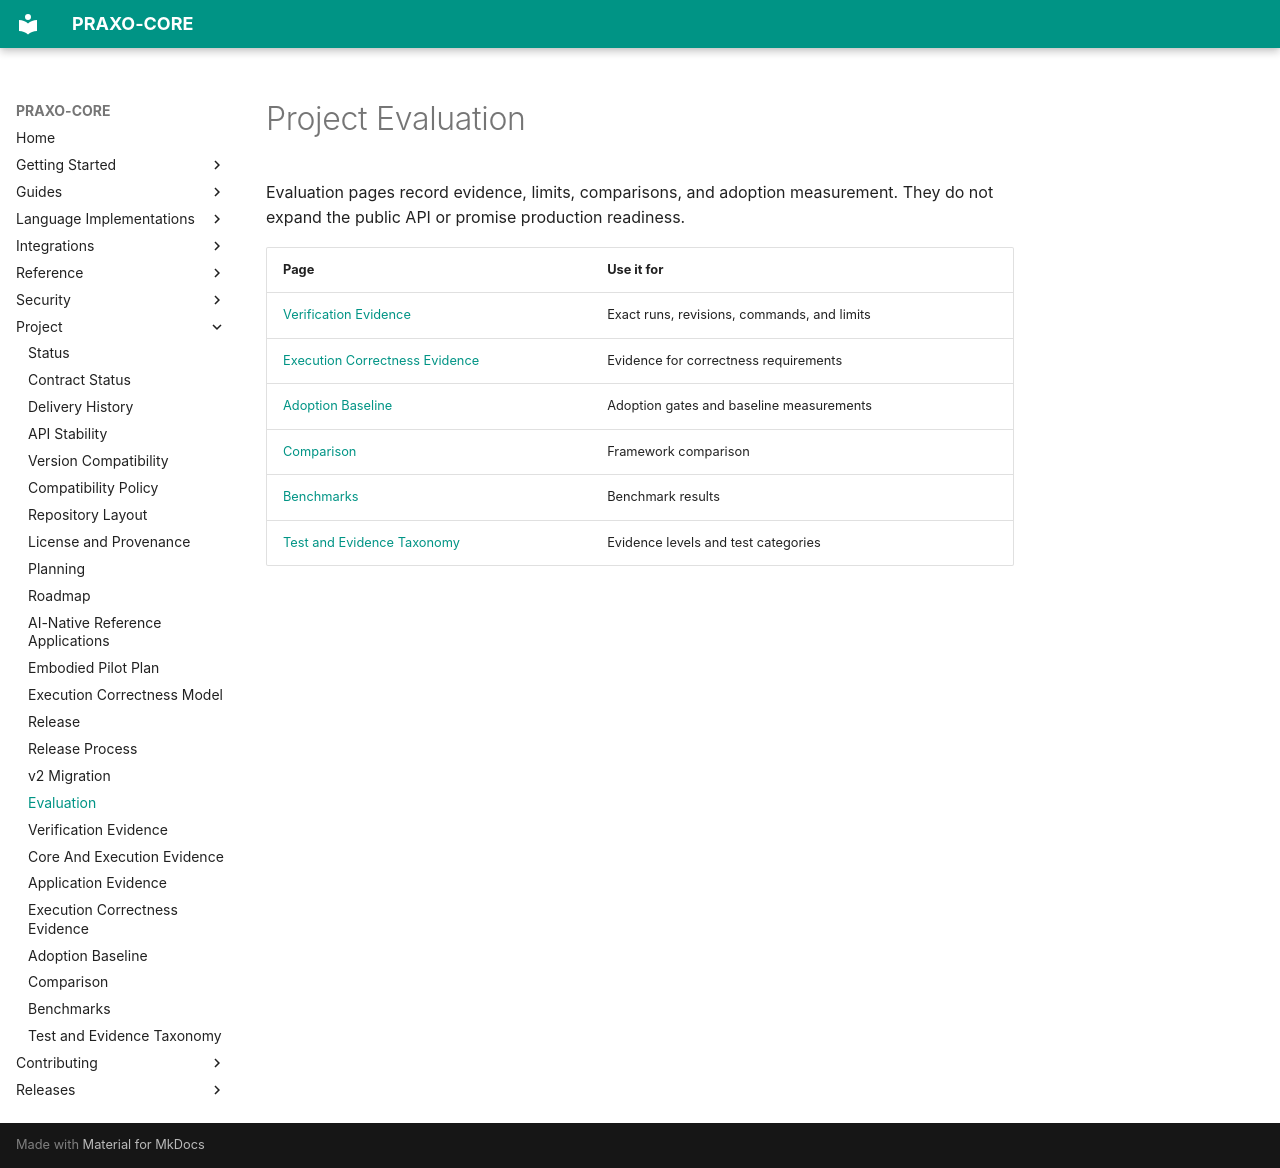

repository: axisvela/praxo-core · page: project/evaluation/index.html · generator: mkdocs

# Project Evaluation

Evaluation pages record evidence, limits, comparisons, and adoption measurement.
They do not expand the public API or promise production readiness.

| Page | Use it for |
| --- | --- |
| [Verification Evidence](verification-evidence.md) | Exact runs, revisions, commands, and limits |
| [Execution Correctness Evidence](execution-correctness-evidence.md) | Evidence for correctness requirements |
| [Adoption Baseline](adoption-baseline.md) | Adoption gates and baseline measurements |
| [Comparison](comparison.md) | Framework comparison |
| [Benchmarks](benchmarks.md) | Benchmark results |
| [Test and Evidence Taxonomy](test-and-evidence-taxonomy.md) | Evidence levels and test categories |
